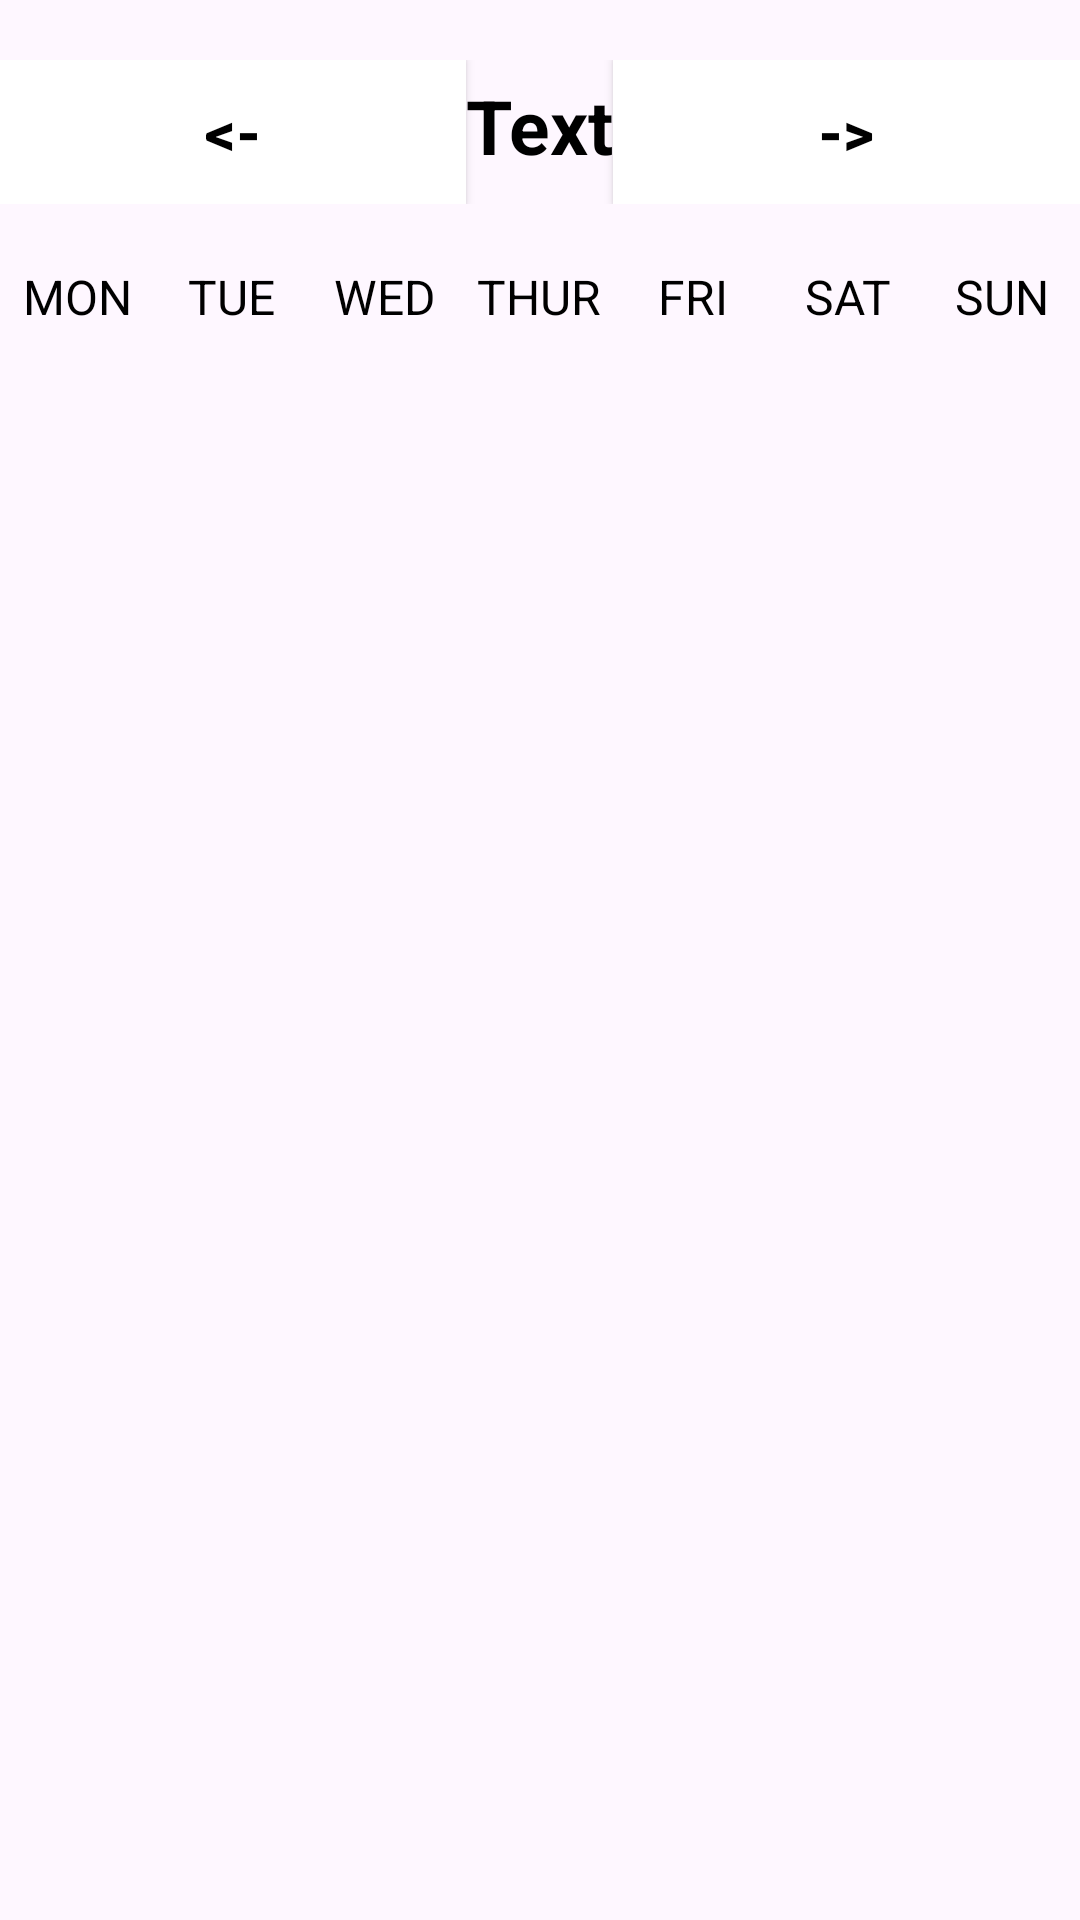

Here is an Android app screen rendered from its layout file. Give the layout XML and the strings, colors and styles it references.
<!-- AndroidManifest.xml: application theme Theme.CS2340_1 -->
<!-- res/layout/activity_calendar.xml -->
<?xml version="1.0" encoding="utf-8"?>
<LinearLayout
    xmlns:android="http://schemas.android.com/apk/res/android"
    xmlns:app="http://schemas.android.com/apk/res-auto"
    xmlns:tools="http://schemas.android.com/tools"
    android:layout_width="match_parent"
    android:layout_height="match_parent"
    android:orientation="vertical">
    <LinearLayout
        android:layout_width="match_parent"
        android:layout_height="wrap_content">

    </LinearLayout>
    <LinearLayout
        android:layout_width="match_parent"
        android:layout_height="wrap_content"
        android:orientation="horizontal"
        android:layout_marginBottom="20dp"
        android:layout_marginTop="20dp">
        <Button
            android:layout_width="0dp"
            android:layout_height="wrap_content"
            android:layout_weight="1"
            android:text="@string/backbutton"
            android:textColor="@color/black"
            android:background="@color/white"
            android:textStyle="bold"
            android:textSize="20sp"
            android:onClick="previous_month_action"/>
        <TextView
            android:layout_width="wrap_content"
            android:layout_height="wrap_content"
            android:text="Text"
            android:id="@+id/month_textview"
            android:textAlignment="center"
            android:textColor="@color/black"
            android:textStyle="bold"
            android:textSize="25dp"/>
        <Button
            android:layout_width="0dp"
            android:layout_height="wrap_content"
            android:layout_weight="1"
            android:text="@string/forwardbutton"
            android:textColor="@color/black"
            android:background="@color/white"
            android:textStyle="bold"
            android:textSize="20sp"
            android:onClick="next_month_action"/>
    </LinearLayout>
    <LinearLayout
        android:layout_width="match_parent"
        android:layout_height="wrap_content"
        android:orientation="horizontal">

        <TextView
            android:layout_width="0dp"
            android:layout_height="wrap_content"
            android:layout_gravity="center"
            android:layout_weight="1"
            android:text="MON"
            android:textColor="@color/black"
            android:textSize="16dp"
            android:textAlignment="center"/>

        <TextView
            android:layout_width="0dp"
            android:layout_height="wrap_content"
            android:layout_gravity="center"
            android:layout_weight="1"
            android:text="TUE"
            android:textColor="@color/black"
            android:textSize="16dp"
            android:textAlignment="center"/>

        <TextView
            android:layout_width="0dp"
            android:layout_height="wrap_content"
            android:layout_gravity="center"
            android:layout_weight="1"
            android:text="WED"
            android:textColor="@color/black"
            android:textSize="16dp"
            android:textAlignment="center"/>

        <TextView
            android:layout_width="0dp"
            android:layout_height="wrap_content"
            android:layout_gravity="center"
            android:layout_weight="1"
            android:text="THUR"
            android:textColor="@color/black"
            android:textSize="16dp"
            android:textAlignment="center"/>

        <TextView
            android:layout_width="0dp"
            android:layout_height="wrap_content"
            android:layout_gravity="center"
            android:layout_weight="1"
            android:text="FRI"
            android:textColor="@color/black"
            android:textSize="16dp"
            android:textAlignment="center"/>

        <TextView
            android:layout_width="0dp"
            android:layout_height="wrap_content"
            android:layout_gravity="center"
            android:layout_weight="1"
            android:text="SAT"
            android:textColor="@color/black"
            android:textSize="16dp"
            android:textAlignment="center"/>

        <TextView
            android:layout_width="0dp"
            android:layout_height="wrap_content"
            android:layout_gravity="center"
            android:layout_weight="1"
            android:text="SUN"
            android:textColor="@color/black"
            android:textSize="16sp"
            android:textAlignment="center"/>
    </LinearLayout>

    <androidx.recyclerview.widget.RecyclerView
        android:id="@+id/calendar_recycler_view"
        android:layout_width="match_parent"
        android:layout_height="560dp"/>

    <ImageButton
        android:layout_width="50dp"
        android:layout_height="50dp"
        android:scaleType="center"
        android:id="@+id/to_do_list_btn"
        android:src="@drawable/to_do_list_foreground" />

</LinearLayout>
<!-- resources referenced by this layout -->
<resources>
  <!-- drawable to_do_list_foreground (drawable) -->
  <vector xmlns:android="http://schemas.android.com/apk/res/android"
      android:width="108dp"
      android:height="108dp"
      android:viewportWidth="24"
      android:viewportHeight="24"
      android:tint="#FFFDFD">
    <group android:scaleX="0.261"
        android:scaleY="0.261"
        android:translateX="8.868"
        android:translateY="8.868">
      <path
          android:fillColor="@android:color/white"
          android:pathData="M22,7h-9v2h9V7zM22,15h-9v2h9V15zM5.54,11L2,7.46l1.41,-1.41l2.12,2.12l4.24,-4.24l1.41,1.41L5.54,11zM5.54,19L2,15.46l1.41,-1.41l2.12,2.12l4.24,-4.24l1.41,1.41L5.54,19z"/>
    </group>
  </vector>
  <string name="backbutton">&lt;-</string>
  <string name="forwardbutton">-&gt;</string>
  <style name="Theme.CS2340_1" parent="Base.Theme.CS2340_1" />
  <style name="Base.Theme.CS2340_1" parent="Theme.Material3.DayNight.NoActionBar">
          
          
      </style>
  <!-- not gathered from this repository: default colours our renderer supplied (Android Studio template values) -->
  <color name="black">#FF000000</color>
  <color name="white">#FFFFFFFF</color>
</resources>
